Dataset: images (GitHub, shabazpatel/wbc-classification). Classes: eosinophil, lymphocyte, monocyte, neutrophil.

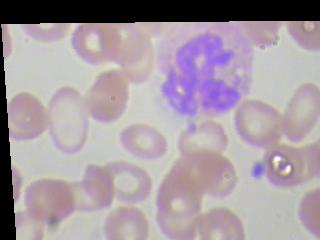
Label: neutrophil

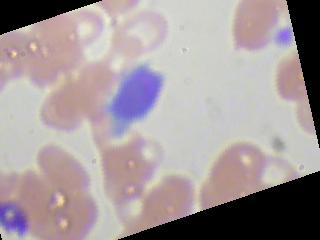
Label: lymphocyte

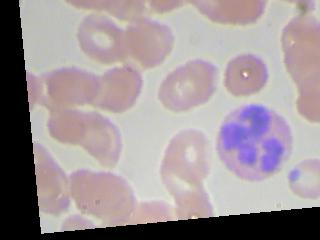
Label: eosinophil

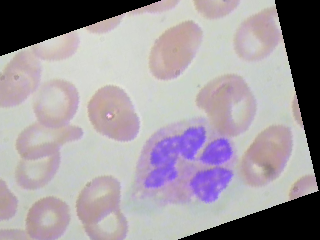
Label: neutrophil

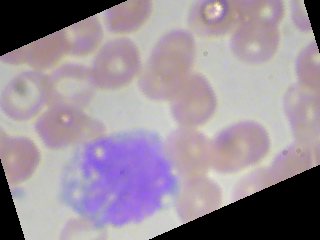
Label: monocyte

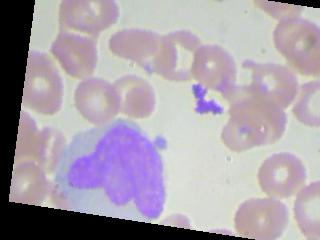
Label: monocyte
